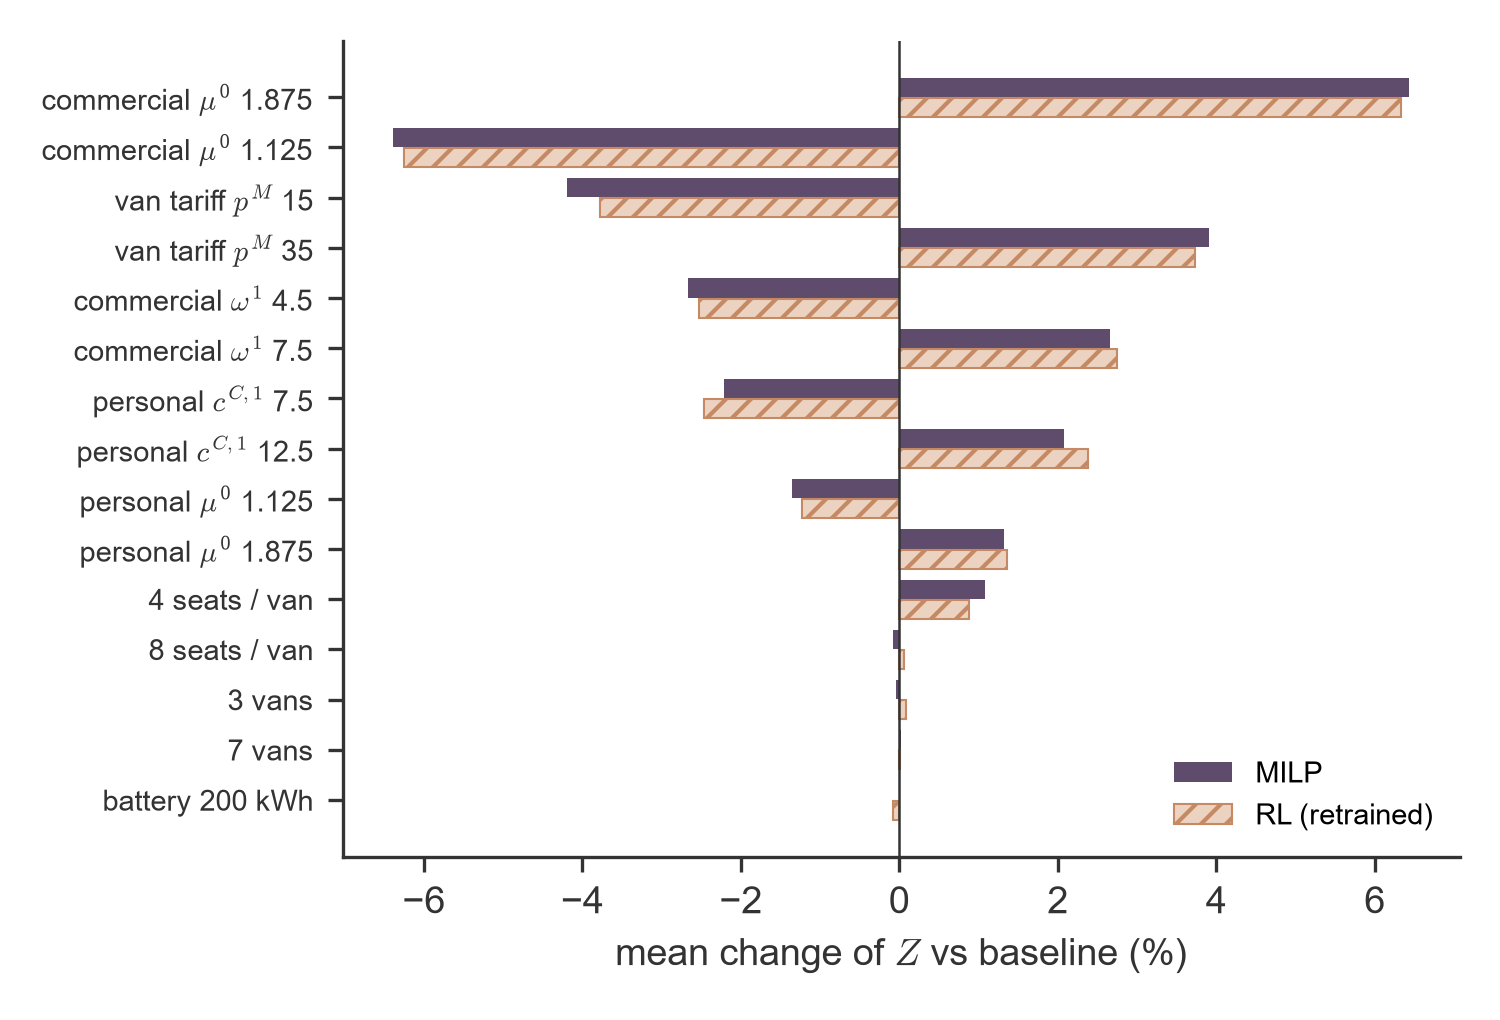

Values plotted in this chart, from the file beside it:
variant, label, dZ_milp, dZ_rl, dvan_pers_milp
E5_cC1_personal_7.5, personal c^{C,1} = 7.5 (-25 %), -2.212, -2.459, -5.86
E5_cC1_personal_12.5, personal c^{C,1} = 12.5 (+25 %), 2.078, 2.38, 9.48
E5_omega1_commercial_4.5, commercial downtime rate at theta = 1: 4…, -2.666, -2.521, -0.27
E5_omega1_commercial_7.5, commercial downtime rate at theta = 1: 7…, 2.662, 2.752, -0.31
E6_mu0_personal_1.125, personal mu^0 = 1.125 (-25 %), -1.353, -1.224, -0.11
E6_mu0_personal_1.875, personal mu^0 = 1.875 (+25 %), 1.326, 1.36, -1.02
E6_mu0_commercial_1.125, commercial mu^0 = 1.125 (-25 %), -6.383, -6.246, -0.31
E6_mu0_commercial_1.875, commercial mu^0 = 1.875 (+25 %), 6.429, 6.334, -0.08
E1_pM_15, p^M = 15 Rs/kWh (= p^F), -4.189, -3.777, 11.59
E1_pM_35, p^M = 35 Rs/kWh, 3.914, 3.727, -6.4
E2_vans_3, 3 vans, -0.042, 0.086, -2.02
E2_vans_7, 7 vans, 0.019, 0.004, 0.59
E2_seats_4, 4 EVs per van, 1.08, 0.878, -8.25
E2_seats_8, 8 EVs per van, -0.082, 0.066, 1.72
E8_battery_200, B = 200 kWh, -0.005, -0.075, -1.43
